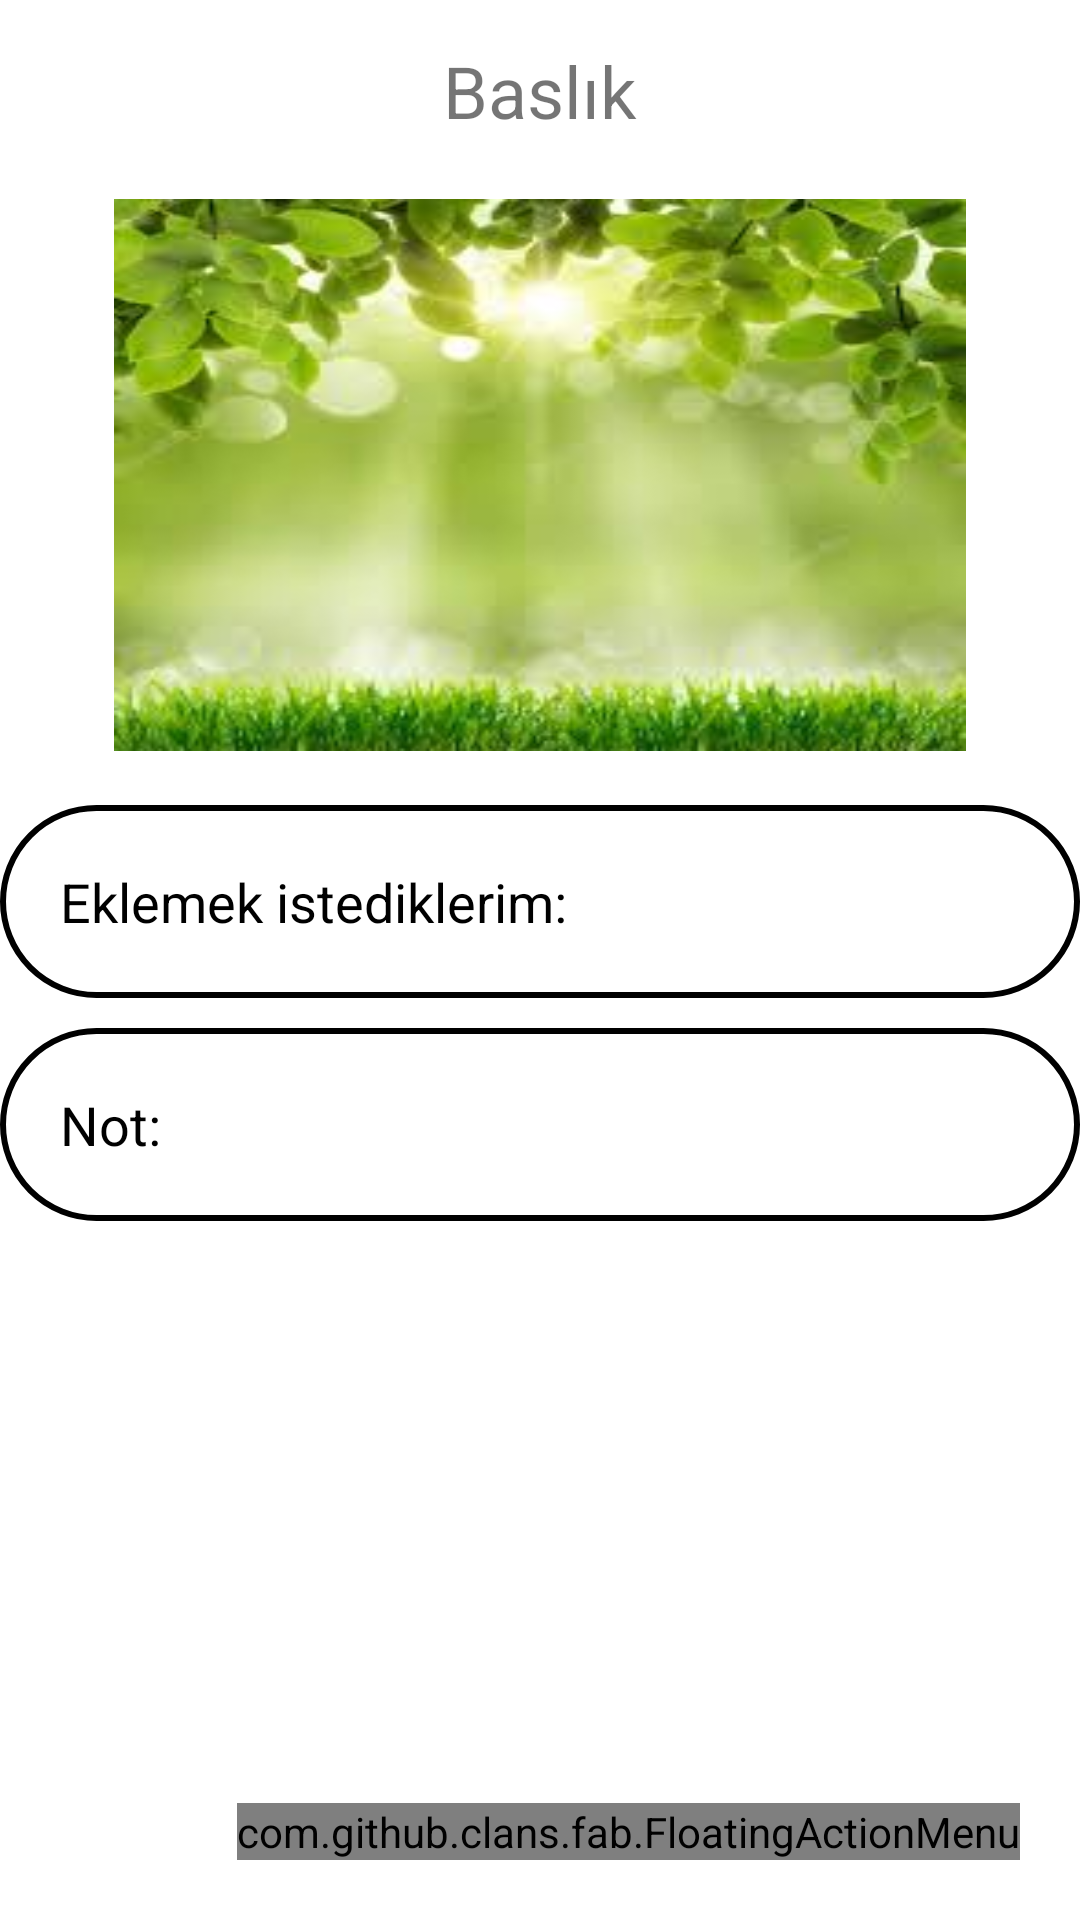

Here is an Android app screen rendered from its layout file. Give the layout XML and the strings, colors and styles it references.
<!-- AndroidManifest.xml: application theme Theme.ListelemeApp -->
<!-- res/layout/activity_detaylar.xml -->
<?xml version="1.0" encoding="utf-8"?>
<LinearLayout
    xmlns:android="http://schemas.android.com/apk/res/android"
    xmlns:app="http://schemas.android.com/apk/res-auto"
    xmlns:tools="http://schemas.android.com/tools"
    android:layout_width="match_parent"
    android:layout_height="match_parent"
    android:orientation="vertical"
    tools:context=".DetaylarActivity">

    <TextView
        android:layout_width="wrap_content"
        android:layout_height="wrap_content"
        android:id="@+id/detayBaslik"
        android:text="Baslık"
        android:layout_marginTop="14dp"
        android:textSize="24sp"
        android:layout_gravity="center"
        android:layout_marginBottom="12dp"
        android:textColor="@color/red"/>
    <ImageView
        android:layout_width="300dp"
        android:layout_height="200dp"
        android:id="@+id/detayResim"
        android:padding="8dp"
        android:layout_gravity="center"
        android:src="@drawable/greennaturebackround"
        android:scaleType="fitXY"/>
    <TextView
        android:layout_width="match_parent"
        android:layout_height="wrap_content"
        android:layout_marginTop="10dp"
        android:padding="20dp"
        android:text="Eklemek istediklerim:"
        android:layout_gravity="center"
        android:id="@+id/detayTarih"
        android:textSize="18sp"
        android:textColor="@color/black"
        android:background="@drawable/lavender_boyutu"/>
    <TextView
        android:layout_width="match_parent"
        android:layout_height="wrap_content"
        android:layout_marginTop="10dp"
        android:padding="20dp"
        android:text="Not:"
        android:layout_gravity="center"
        android:id="@+id/detayNot"
        android:textSize="18sp"
        android:textColor="@color/black"
        android:background="@drawable/lavender_boyutu"/>

    <RelativeLayout
        android:layout_width="match_parent"
        android:layout_height="match_parent">

        <com.github.clans.fab.FloatingActionMenu
            android:layout_width="wrap_content"
            android:layout_height="wrap_content"
            android:layout_alignParentBottom="true"
            android:layout_alignParentEnd="true"
            app:menu_fab_size="normal"
            android:layout_marginBottom="20dp"
            android:layout_marginEnd="20dp"
            app:menu_colorPressed="@color/green"
            app:menu_colorNormal="@color/green"
            app:menu_icon="@drawable/baseline_format_align_justify_24"
            app:menu_openDirection="up"
            app:menu_showShadow="true">


            <com.github.clans.fab.FloatingActionButton
                android:layout_width="wrap_content"
                android:layout_height="wrap_content"
                android:id="@+id/silButton"
                android:src="@drawable/baseline_delete_24"
                app:fab_showShadow="true"
                app:fab_colorNormal="@color/purple_200"
                app:fab_size="normal"/>




        </com.github.clans.fab.FloatingActionMenu>


    </RelativeLayout>




</LinearLayout>
<!-- resources referenced by this layout -->
<resources>
  <!-- drawable baseline_delete_24 (drawable) -->
  <vector android:height="24dp" android:tint="#0C0E0C"
      android:viewportHeight="24" android:viewportWidth="24"
      android:width="24dp" xmlns:android="http://schemas.android.com/apk/res/android">
      <path android:fillColor="@android:color/white" android:pathData="M6,19c0,1.1 0.9,2 2,2h8c1.1,0 2,-0.9 2,-2V7H6v12zM19,4h-3.5l-1,-1h-5l-1,1H5v2h14V4z"/>
  </vector>
  <!-- drawable baseline_format_align_justify_24 (drawable) -->
  <vector android:height="24dp" android:tint="#0C0E0C"
      android:viewportHeight="24" android:viewportWidth="24"
      android:width="24dp" xmlns:android="http://schemas.android.com/apk/res/android">
      <path android:fillColor="@android:color/white" android:pathData="M3,21h18v-2L3,19v2zM3,17h18v-2L3,15v2zM3,13h18v-2L3,11v2zM3,9h18L21,7L3,7v2zM3,3v2h18L21,3L3,3z"/>
  </vector>
  <!-- drawable greennaturebackround: png bitmap (drawable, 78230 bytes) -->
  <!-- drawable lavender_boyutu (drawable) -->
  <?xml version="1.0" encoding="utf-8"?>
  <shape xmlns:android="http://schemas.android.com/apk/res/android"
      android:shape="rectangle">
  
      <stroke
          android:width="2dp"
          android:color="@color/green"/>
  
      <corners
          android:radius="50dp"/>
  
  </shape>
  <style name="Theme.ListelemeApp" parent="Theme.MaterialComponents.DayNight.NoActionBar">
          
          <item name="colorPrimary">@color/lavender</item>
          <item name="colorPrimaryVariant">@color/lavender</item>
          <item name="colorOnPrimary">@color/white</item>
          
          <item name="colorSecondary">@color/teal_200</item>
          <item name="colorSecondaryVariant">@color/teal_700</item>
          <item name="colorOnSecondary">@color/black</item>
          
          <item name="android:statusBarColor">?attr/colorPrimaryVariant</item>
          
      </style>
  <!-- not gathered from this repository: default colours our renderer supplied (Android Studio template values) -->
  <color name="purple_200">#FFBB86FC</color>
  <color name="teal_200">#FF03DAC5</color>
  <color name="teal_700">#FF018786</color>
  <color name="black">#FF000000</color>
  <color name="white">#FFFFFFFF</color>
</resources>
